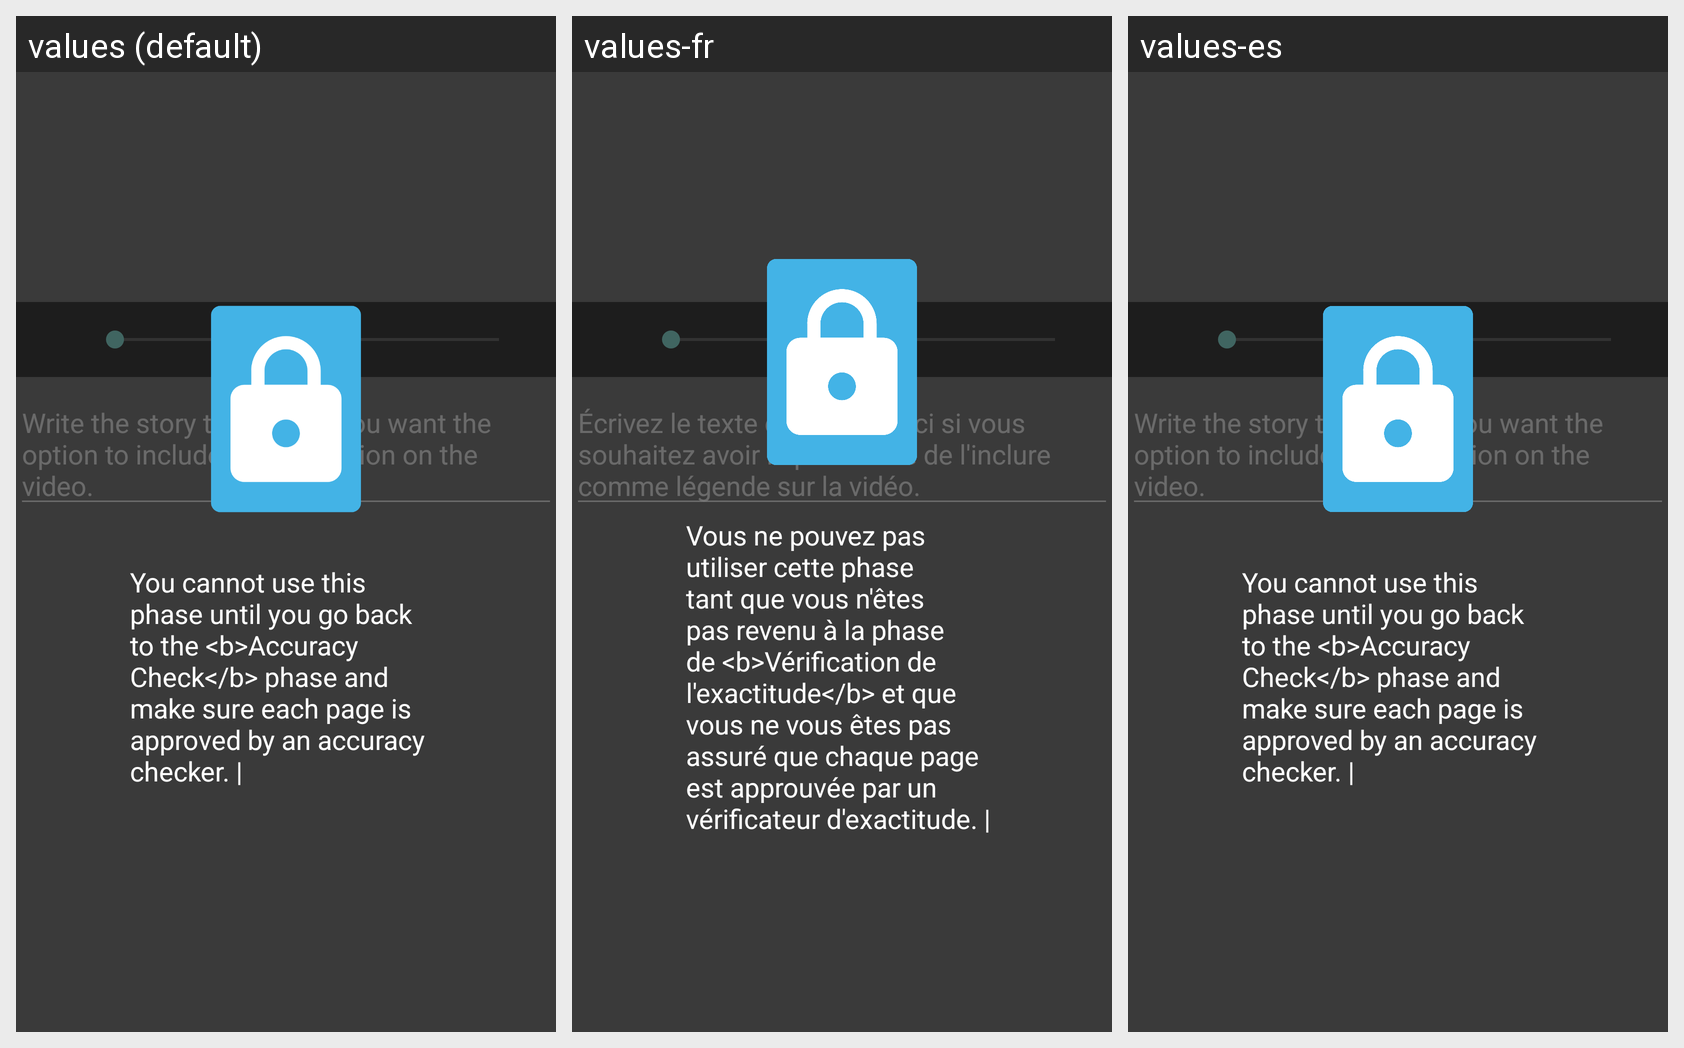

The Android screen above is rendered under several locales of the same app. Produce the string resources it draws, with the default and per-locale values.
Android screen res/layout/fragment_dramatization.xml rendered under 3 locales, left to right: values (default), values-fr, values-es. Device: Nexus 5 (rendered at 1080×1920; each locale shown at half size, 540×960, under a caption strip naming it); theme AppTheme.
Strings drawn on this screen, with the default value and each locale's value (text and hints the layout hard-codes, and strings that could not be matched under every locale, appear in the picture but are not listed):

voice_studio_edit_text_hint
  values: Write the story text here if you want the option to include it as a caption on the video.
  values-fr: Écrivez le texte de l'histoire ici si vous souhaitez avoir la possibilité de l'inclure comme légende sur la vidéo.
  values-es: Write the story text here if you want the option to include it as a caption on the video.  [not translated; the default value is used]

lock_screen_text
  values: You cannot use this phase until you go back to the <b>Accuracy Check</b> phase and make sure each page is approved by an accuracy checker. |
  values-fr: Vous ne pouvez pas utiliser cette phase tant que vous n'êtes pas revenu à la phase de <b>Vérification de l'exactitude</b> et que vous ne vous êtes pas assuré que chaque page est approuvée par un vérificateur d'exactitude. |
  values-es: You cannot use this phase until you go back to the <b>Accuracy Check</b> phase and make sure each page is approved by an accuracy checker. |  [not translated; the default value is used]
